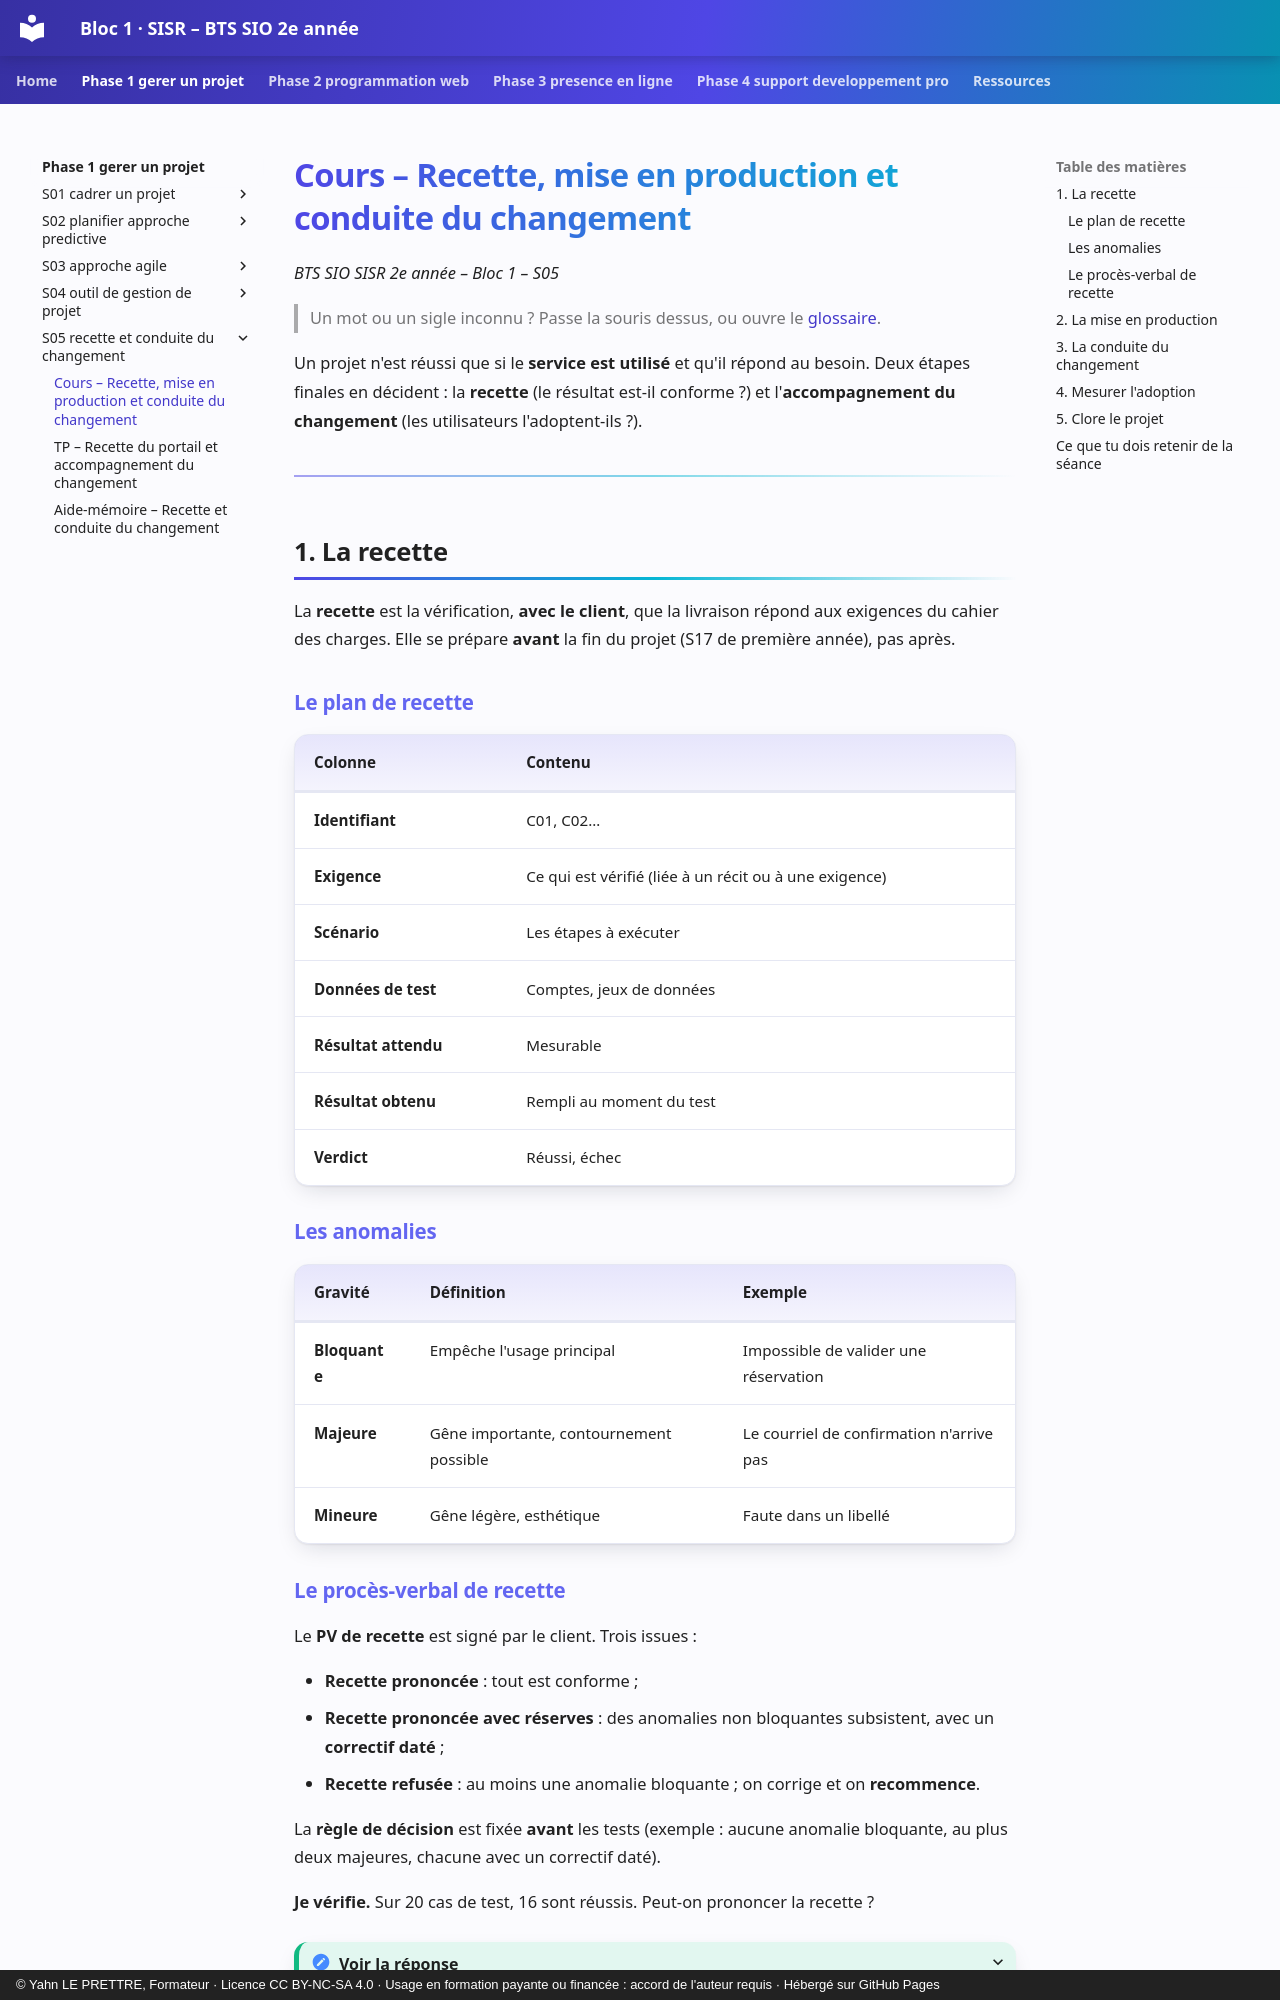

repository: YahnLP/bts2-sio-sisr-bloc1 · page: phase-1-gerer-un-projet/S05-recette-et-conduite-du-changement/01-cours/index.html · generator: mkdocs · copyright: © Yahn LE PRETTRE, Formateur · Licence CC BY-NC-SA 4.0 · Usage en formation payante ou financée : accord de l'auteur requis · Hébergé sur GitHub Pages

# Cours – Recette, mise en production et conduite du changement

*BTS SIO SISR 2e année – Bloc 1 – S05*

> Un mot ou un sigle inconnu ? Passe la souris dessus, ou ouvre le [glossaire](../../ressources/glossaire.md).

Un projet n'est réussi que si le **service est utilisé** et qu'il répond au besoin. Deux étapes finales en décident : la **recette** (le résultat est-il conforme ?) et l'**accompagnement du changement** (les utilisateurs l'adoptent-ils ?).

---

## 1. La recette

La **recette** est la vérification, **avec le client**, que la livraison répond aux exigences du cahier des charges. Elle se prépare **avant** la fin du projet (S17 de première année), pas après.

### Le plan de recette

| Colonne | Contenu |
|---|---|
| **Identifiant** | C01, C02… |
| **Exigence** | Ce qui est vérifié (liée à un récit ou à une exigence) |
| **Scénario** | Les étapes à exécuter |
| **Données de test** | Comptes, jeux de données |
| **Résultat attendu** | Mesurable |
| **Résultat obtenu** | Rempli au moment du test |
| **Verdict** | Réussi, échec |

### Les anomalies

| Gravité | Définition | Exemple |
|---|---|---|
| **Bloquante** | Empêche l'usage principal | Impossible de valider une réservation |
| **Majeure** | Gêne importante, contournement possible | Le courriel de confirmation n'arrive pas |
| **Mineure** | Gêne légère, esthétique | Faute dans un libellé |

### Le procès-verbal de recette

Le **PV de recette** est signé par le client. Trois issues :

- **Recette prononcée** : tout est conforme ;
- **Recette prononcée avec réserves** : des anomalies non bloquantes subsistent, avec un **correctif daté** ;
- **Recette refusée** : au moins une anomalie bloquante ; on corrige et on **recommence**.

La **règle de décision** est fixée **avant** les tests (exemple : aucune anomalie bloquante, au plus deux majeures, chacune avec un correctif daté).

**Je vérifie.** Sur 20 cas de test, 16 sont réussis. Peut-on prononcer la recette ?

<details markdown="1">
<summary>Voir la réponse</summary>

Le **taux de réussite** (80 %) ne suffit pas : c'est la **gravité** des anomalies qui décide. S'il reste 4 anomalies mineures, on prononce la recette avec réserves ; s'il reste une seule anomalie bloquante, on la refuse.
</details>

---
